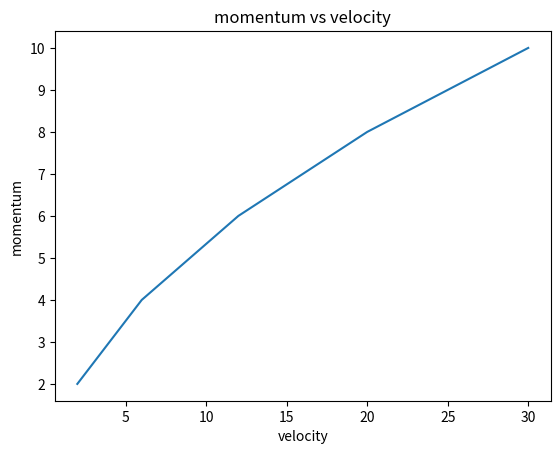

The matplotlib source for this figure:
import numpy as np
import matplotlib.pyplot as plt
#define mass and velocity
mass=np.array([1.0,1.5,2.0,2.5,3.0])
velocity=np.array([2,4,6,8,10])
# compute momentum
momentum=mass*velocity
print(momentum)
#plot momentum vs velocity
plt.plot(momentum,velocity)
plt.xlabel('velocity')
plt.ylabel('momentum')
plt.title('momentum vs velocity')
plt.show()
